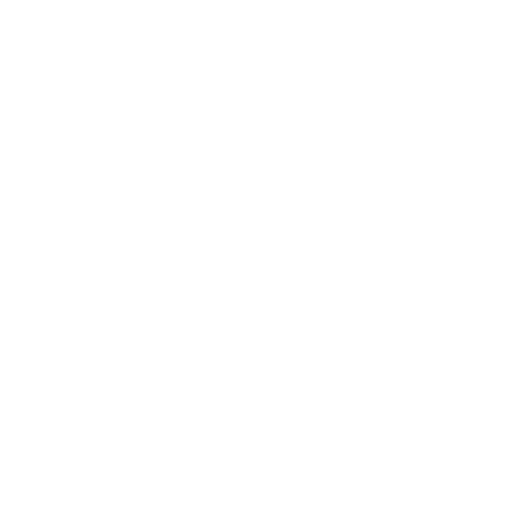
t = 0.00 s
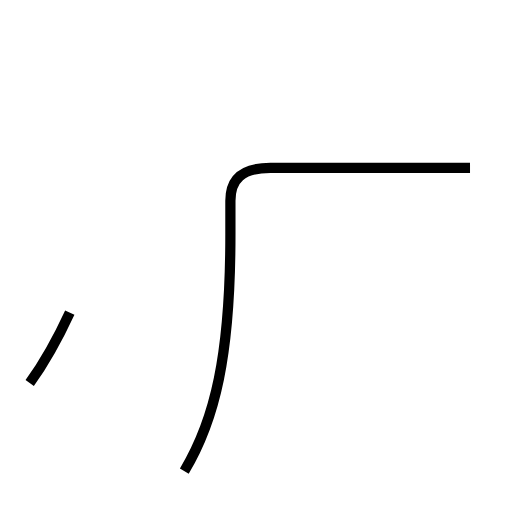
t = 1.81 s
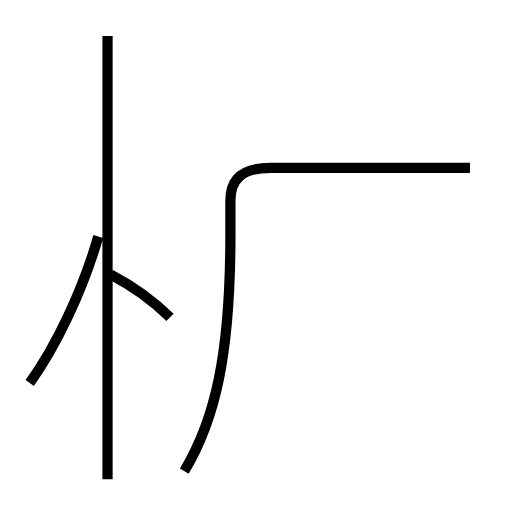
t = 3.56 s
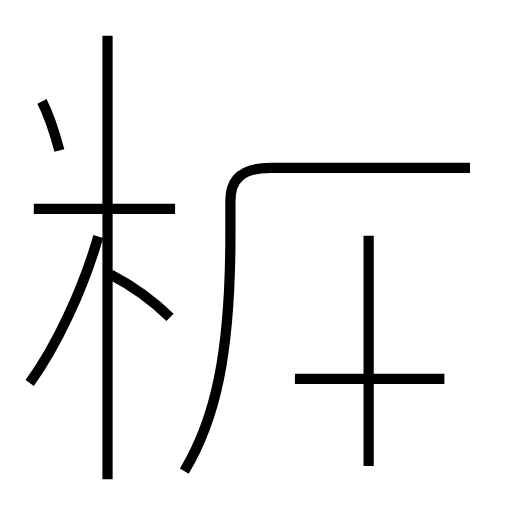
t = 5.24 s
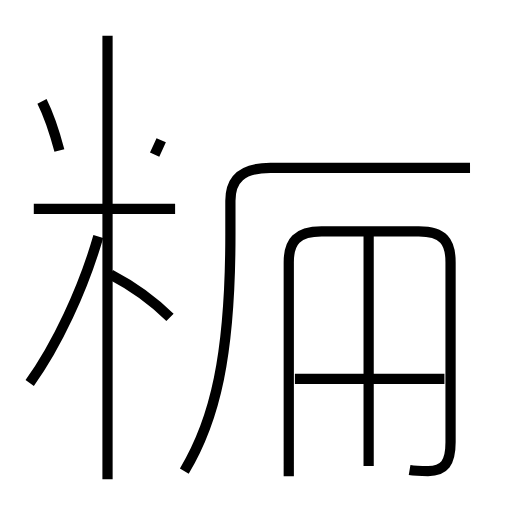
t = 7.21 s
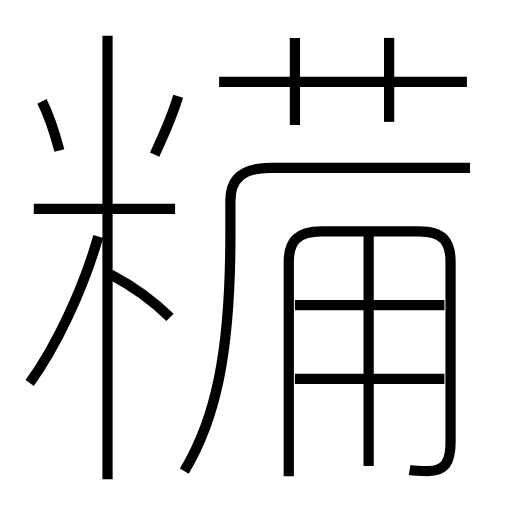
t = 9.02 s

The animated SVG that drew these frames (rendered in a browser with its animation timeline set to each time). Animation: 14 SMIL elements (animate=14); one cycle of 9.02 s.

<?xml version='1.0' encoding='utf-8'?>
<svg viewBox="0.0 -6.0 50.0 50.0" version="1.1" xmlns="http://www.w3.org/2000/svg"><rect x="-1000" y="-1000" width="2000" height="2000" stroke="white" fill="white" /><g style="fill:none;stroke:#000000;stroke-width:1"><path d="M 18.0 2.0 C 21.0 -3.0 22.5 -9.3 22.5 -21.1 L 22.5 -24.4 C 22.5 -26.5 23.6 -27.6 26.4 -27.6 L 45.9 -27.6 " transform="translate(0.0 38.0)" stroke-dasharray="52.436726511417454" stroke-dashoffset="52.436726511417454"><animate attributeName="stroke-dashoffset" from="52.436726511417454" to="0" dur="1.5731017953425235s" begin="0s; anim_end.end" fill="freeze" id="anim0" /></path><path d="M 2.9 -6.6 C 5.5 -10.2 8.1 -15.7 9.6 -20.9 " transform="translate(0.0 38.0)" stroke-dasharray="15.860637652080163" stroke-dashoffset="15.860637652080163"><animate attributeName="stroke-dashoffset" from="15.860637652080163" to="0" dur="0.47581912956240485s" begin="anim0.end" fill="freeze" id="anim1" /></path><path d="M 16.6 -13.0 C 15.1 -14.5 12.9 -16.1 10.8 -17.2 " transform="translate(0.0 38.0)" stroke-dasharray="7.185589462859688" stroke-dashoffset="7.185589462859688"><animate attributeName="stroke-dashoffset" from="7.185589462859688" to="0" dur="0.21556768388579062s" begin="anim1.end" fill="freeze" id="anim2" /></path><path d="M 10.5 2.8 L 10.5 -40.5 " transform="translate(0.0 38.0)" stroke-dasharray="43.3" stroke-dashoffset="43.3"><animate attributeName="stroke-dashoffset" from="43.3" to="0" dur="1.299s" begin="anim2.end" fill="freeze" id="anim3" /></path><path d="M 17.1 -23.6 L 3.3 -23.6 " transform="translate(0.0 38.0)" stroke-dasharray="13.8" stroke-dashoffset="13.8"><animate attributeName="stroke-dashoffset" from="13.8" to="0" dur="0.414s" begin="anim3.end" fill="freeze" id="anim4" /></path><path d="M 5.8 -29.3 C 5.4 -30.8 4.7 -32.9 4.1 -34.1 " transform="translate(0.0 38.0)" stroke-dasharray="5.098857803332757" stroke-dashoffset="5.098857803332757"><animate attributeName="stroke-dashoffset" from="5.098857803332757" to="0" dur="0.1529657340999827s" begin="anim4.end" fill="freeze" id="anim5" /></path><path d="M 43.4 -7.0 L 28.8 -7.0 " transform="translate(0.0 38.0)" stroke-dasharray="14.599999999999998" stroke-dashoffset="14.599999999999998"><animate attributeName="stroke-dashoffset" from="14.599999999999998" to="0" dur="0.43799999999999994s" begin="anim5.end" fill="freeze" id="anim6" /></path><path d="M 36.0 1.5 L 36.0 -21.0 " transform="translate(0.0 38.0)" stroke-dasharray="22.5" stroke-dashoffset="22.5"><animate attributeName="stroke-dashoffset" from="22.5" to="0" dur="0.6749999999999999s" begin="anim6.end" fill="freeze" id="anim7" /></path><path d="M 40.0 1.9 C 40.6 2.0 41.2 2.0 41.8 2.0 C 43.4 2.0 44.0 1.2 44.0 -0.8 L 44.0 -18.4 C 44.0 -20.4 43.3 -21.4 40.9 -21.4 L 31.4 -21.4 C 29.0 -21.4 28.2 -20.4 28.2 -18.4 L 28.2 2.5 " transform="translate(0.0 38.0)" stroke-dasharray="64.06893401780849" stroke-dashoffset="64.06893401780849"><animate attributeName="stroke-dashoffset" from="64.06893401780849" to="0" dur="1.9220680205342546s" begin="anim7.end" fill="freeze" id="anim8" /></path><path d="M 15.1 -28.9 C 15.8 -30.4 16.8 -32.6 17.4 -34.6 " transform="translate(0.0 38.0)" stroke-dasharray="6.1517749676651166" stroke-dashoffset="6.1517749676651166"><animate attributeName="stroke-dashoffset" from="6.1517749676651166" to="0" dur="0.1845532490299535s" begin="anim8.end" fill="freeze" id="anim9" /></path><path d="M 43.4 -14.2 L 28.8 -14.2 " transform="translate(0.0 38.0)" stroke-dasharray="14.599999999999998" stroke-dashoffset="14.599999999999998"><animate attributeName="stroke-dashoffset" from="14.599999999999998" to="0" dur="0.43799999999999994s" begin="anim9.end" fill="freeze" id="anim10" /></path><path d="M 28.8 -31.8 L 28.8 -40.3 " transform="translate(0.0 38.0)" stroke-dasharray="8.499999999999996" stroke-dashoffset="8.499999999999996"><animate attributeName="stroke-dashoffset" from="8.499999999999996" to="0" dur="0.2549999999999999s" begin="anim10.end" fill="freeze" id="anim11" /></path><path d="M 45.6 -36.0 L 21.4 -36.0 " transform="translate(0.0 38.0)" stroke-dasharray="24.200000000000003" stroke-dashoffset="24.200000000000003"><animate attributeName="stroke-dashoffset" from="24.200000000000003" to="0" dur="0.7260000000000001s" begin="anim11.end" fill="freeze" id="anim12" /></path><path d="M 38.0 -32.1 L 38.0 -40.3" transform="translate(0.0 38.0)" stroke-dasharray="8.199999999999996" stroke-dashoffset="8.199999999999996"><animate attributeName="stroke-dashoffset" from="8.199999999999996" to="0" dur="0.24599999999999986s" begin="anim12.end" fill="freeze" id="anim_end" /></path></g></svg>
